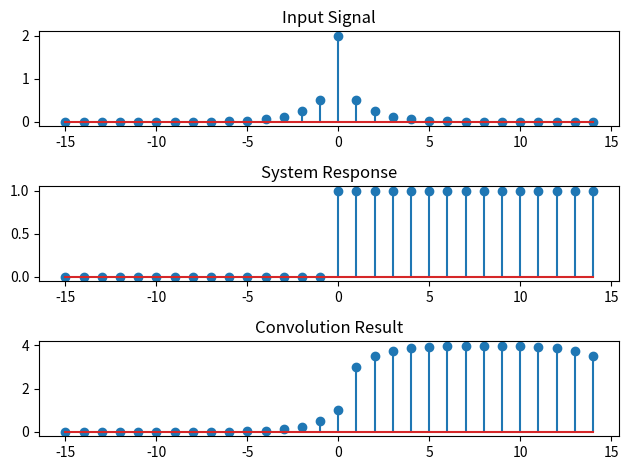

Generate this figure with matplotlib:
#try0310
import numpy as np
import matplotlib.pyplot as plt

# 定義輸入信號 x 和系統響應 h
n = np.arange(-15, 15)
x1 = (2**(n.astype(float))) * (n <= 0) 
x2 = (0.5**n.astype(float)) * (n >= 0)
x =  x1 + x2
h = (n >= 0)

# 使用NumPy的卷積函數
y = np.convolve(x, h, mode="same")
# 繪製原始信號和系統響應
plt.subplot(3, 1, 1)
plt.stem(n, x, label='Input Signal')
plt.title('Input Signal')

plt.subplot(3, 1, 2)
plt.stem(n, h, label='System Response')
plt.title('System Response')

# 繪製卷積結果
plt.subplot(3, 1, 3)
plt.stem(n, y[:len(n)], label='Convolution Result')  # 修正此處以保持信號位置一致
plt.title('Convolution Result')

plt.tight_layout()
plt.show()
